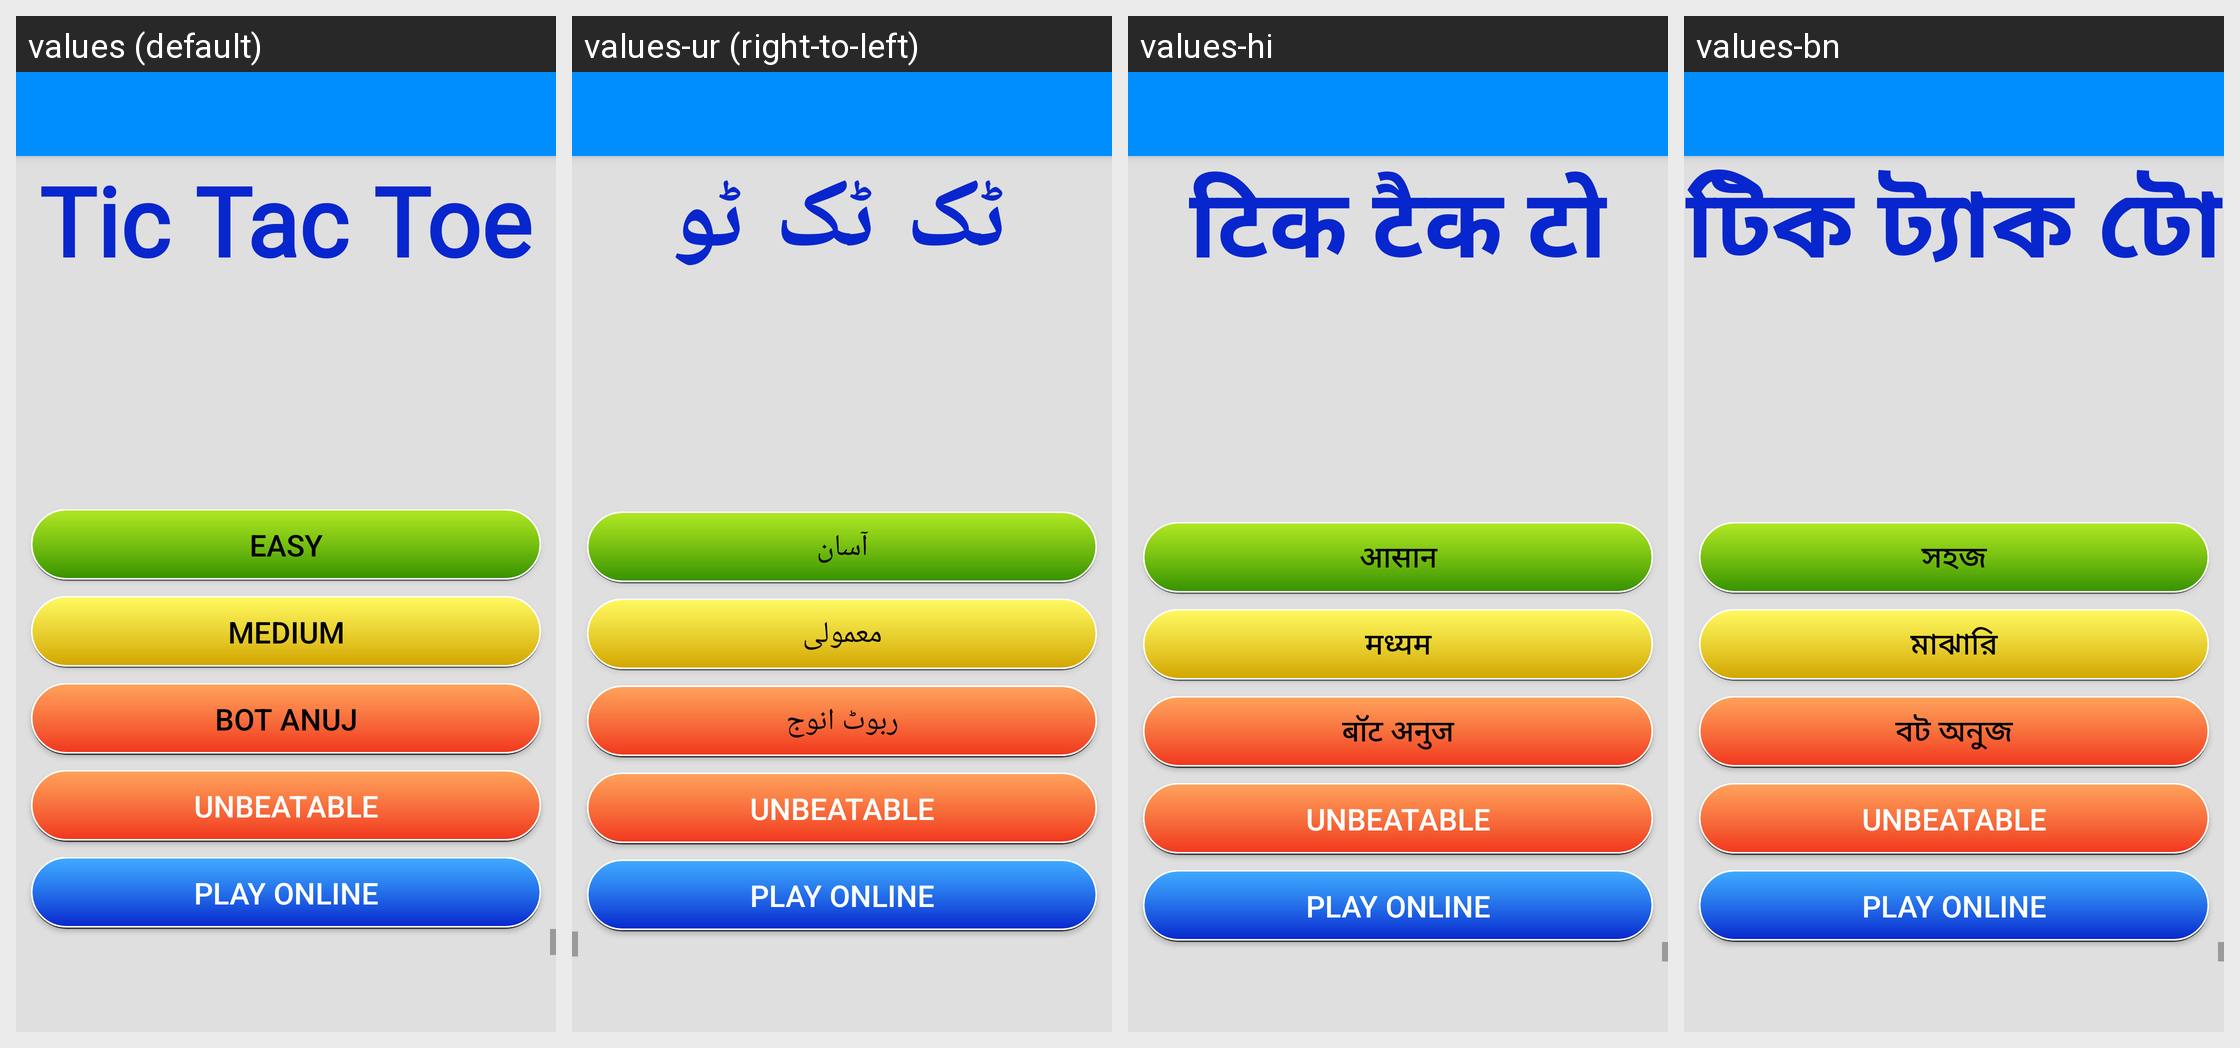

This grid shows one Android layout under several languages. Give, for every string resource on the screen, its name, the default text and each shown locale's text.
Android screen res/layout/activity_tic_tac_toe.xml rendered under 4 locales, left to right: values (default), values-ur (right-to-left), values-hi, values-bn. Device: Nexus 5 (rendered at 1080×1920; each locale shown at half size, 540×960, under a caption strip naming it); theme AppTheme.
Strings drawn on this screen, with the default value and each locale's value (text and hints the layout hard-codes, and strings that could not be matched under every locale, appear in the picture but are not listed):

tic_tac_toe
  values: Tic Tac Toe
  values-ur: ٹک ٹک ٹو
  values-hi: टिक टैक टो
  values-bn: টিক ট্যাক টো

easy
  values: EASY
  values-ur: آسان
  values-hi: आसान
  values-bn: সহজ

medium
  values: MEDIUM
  values-ur: معمولی
  values-hi: मध्यम
  values-bn: মাঝারি

bot_anuj
  values: BOT ANUJ
  values-ur: ربوٹ انوج
  values-hi: बॉट अनुज
  values-bn: বট অনুজ
